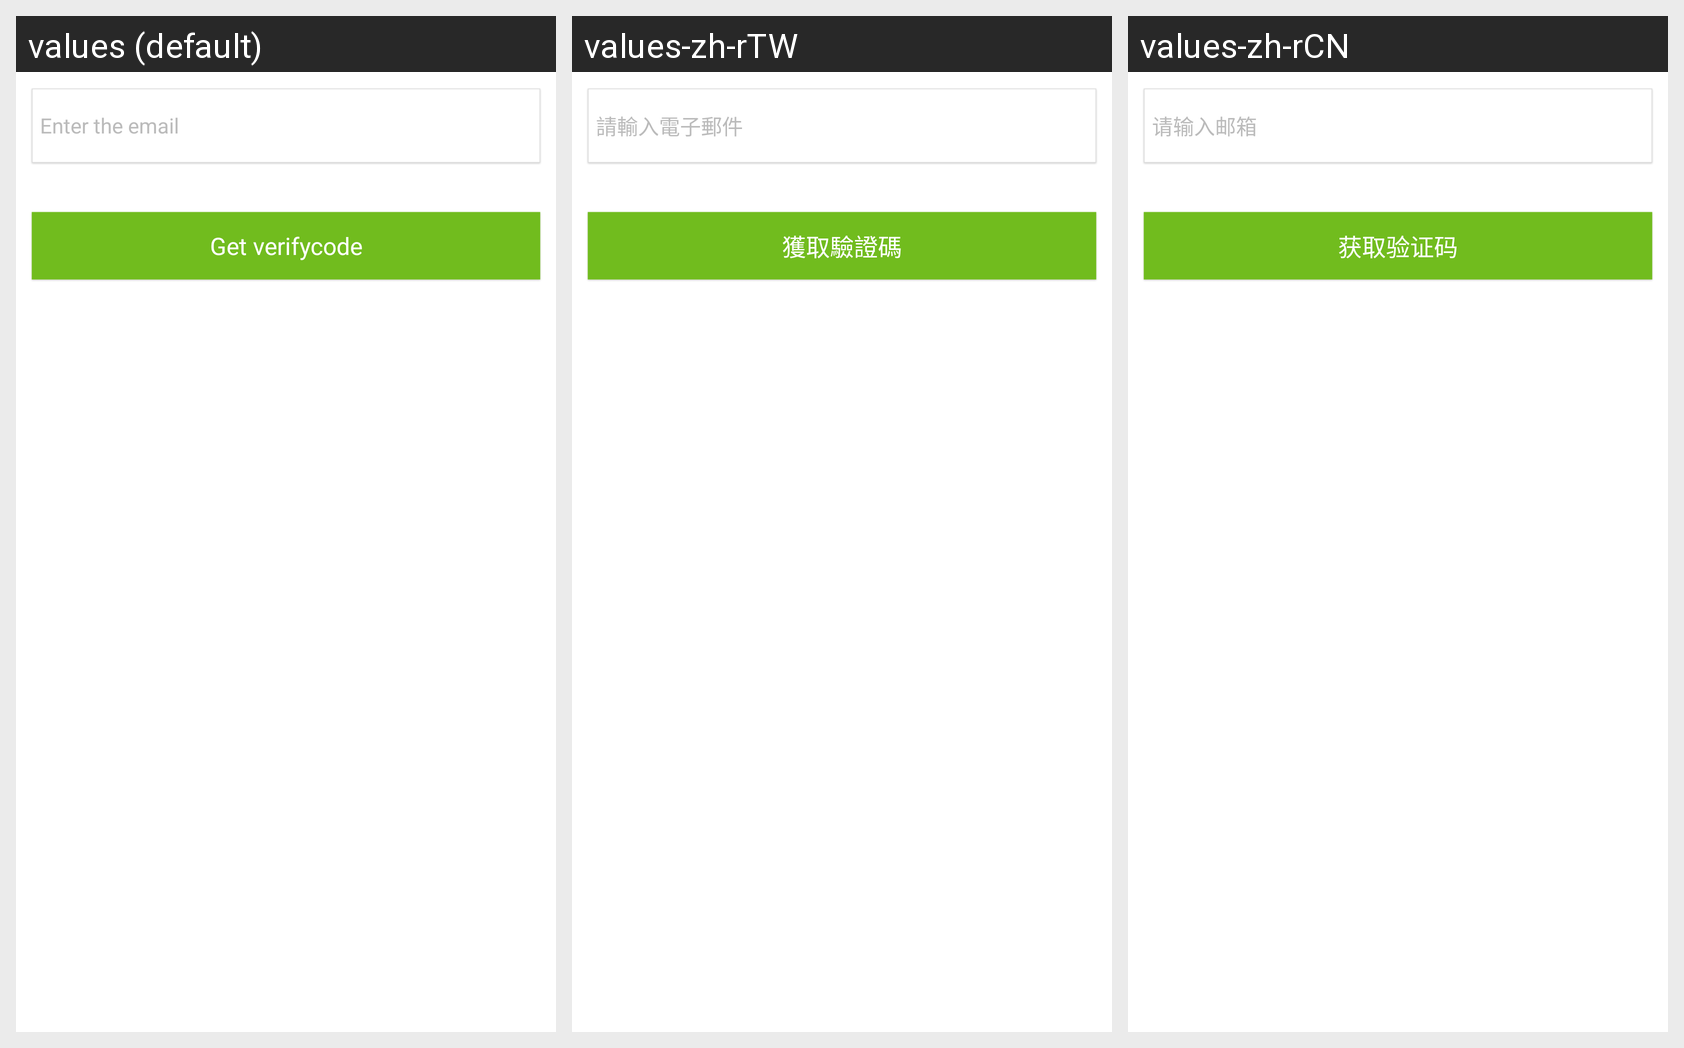

Here is an Android app screen in its default locale and in the app's own translations. Write out the translated-string differences for the strings that appear on this screen.
Android screen res/layout/reget_pwd_email.xml rendered under 3 locales, left to right: values (default), values-zh-rTW, values-zh-rCN. Device: Nexus 5 (rendered at 1080×1920; each locale shown at half size, 540×960, under a caption strip naming it); theme CustomActionBarTheme.
Strings drawn on this screen, with the default value and each locale's value (text and hints the layout hard-codes, and strings that could not be matched under every locale, appear in the picture but are not listed):

email
  values: Enter the email
  values-zh-rTW: 請輸入電子郵件
  values-zh-rCN: 请输入邮箱

get_identifying_code
  values: Get verifycode
  values-zh-rTW: 獲取驗證碼
  values-zh-rCN: 获取验证码
